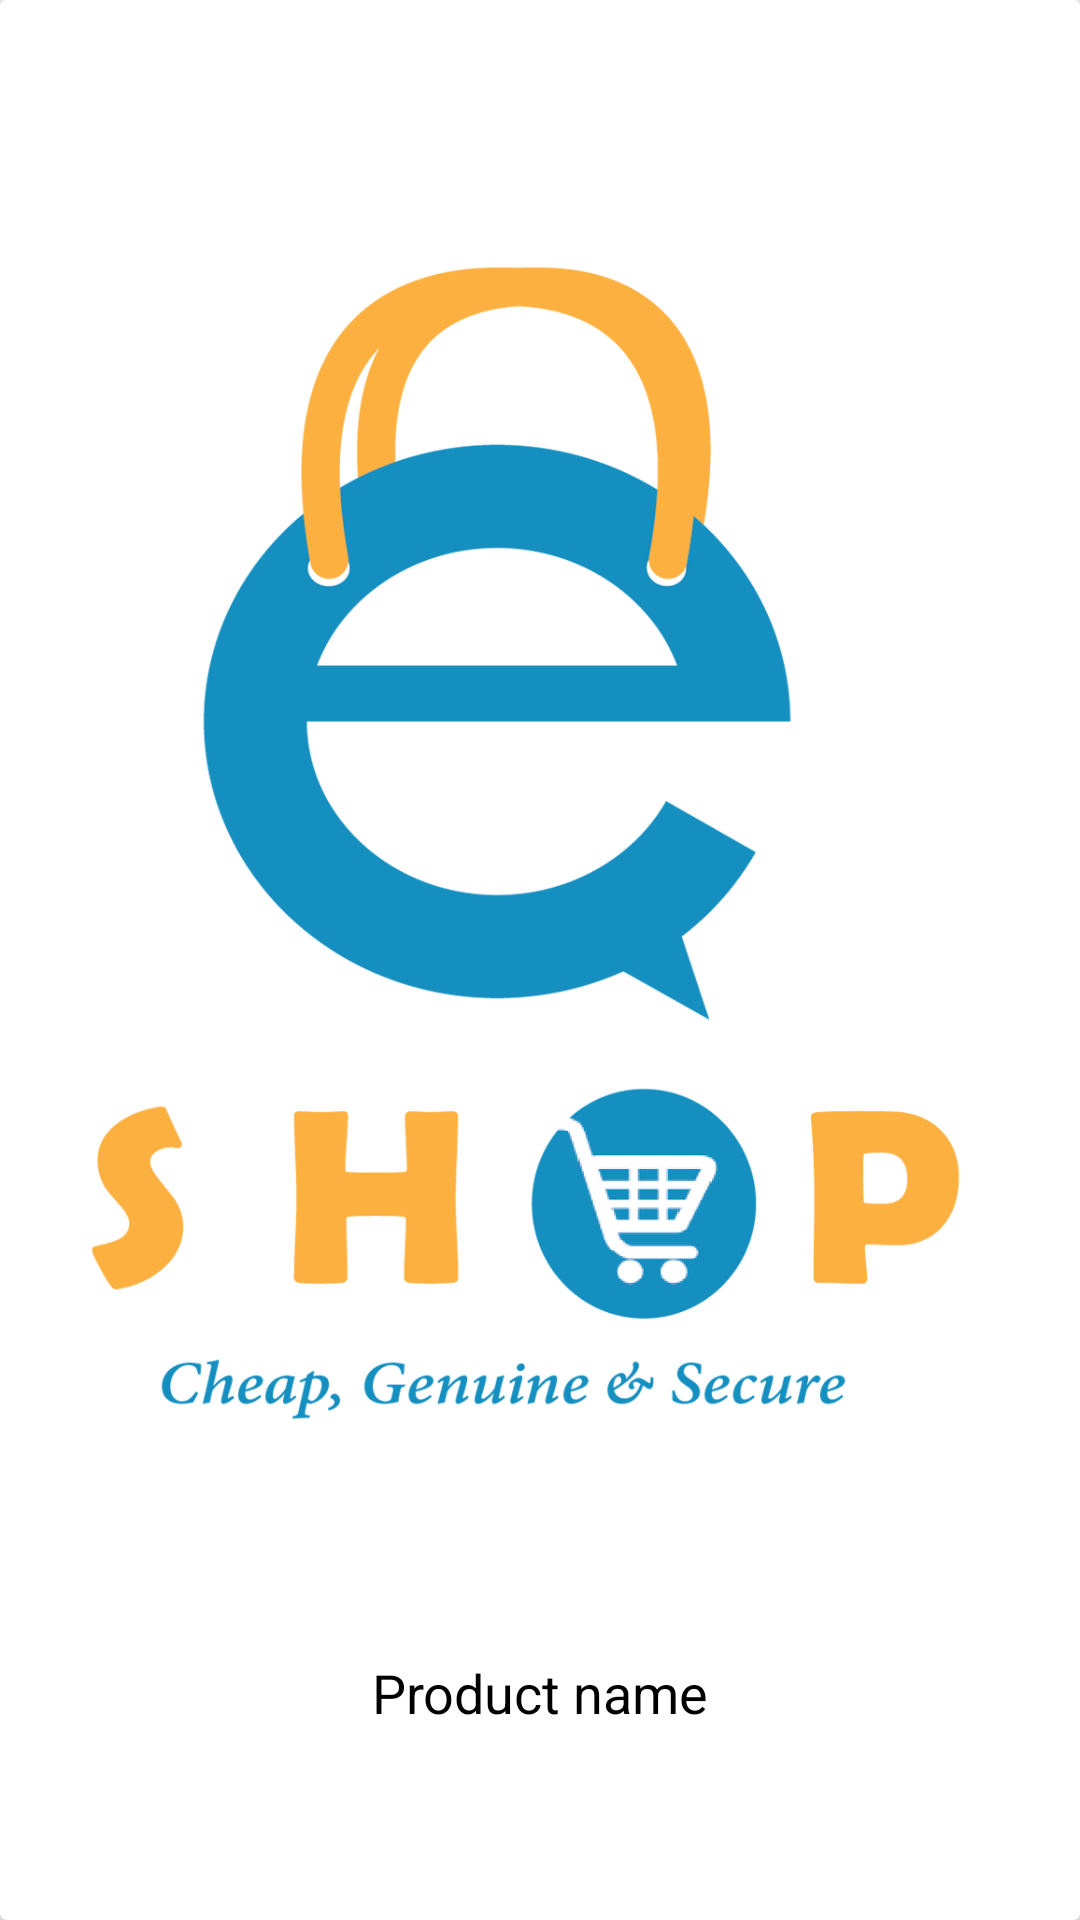

Reconstruct the res/layout file that produces this screen, plus the resources it refers to.
<!-- AndroidManifest.xml: application theme AppTheme -->
<!-- res/layout/layout_category_item.xml -->
<?xml version="1.0" encoding="utf-8"?>
<android.support.v7.widget.CardView xmlns:android="http://schemas.android.com/apk/res/android"
    android:layout_width="match_parent"
    android:layout_height="200dp"
    xmlns:app="http://schemas.android.com/apk/res-auto"
    app:cardElevation="4dp"
    android:layout_margin="8dp">

    <RelativeLayout
        android:layout_width="match_parent"
        android:layout_height="wrap_content">

        <ImageView
            android:id="@+id/img_delete_category"
            android:layout_width="20dp"
            android:layout_height="20dp"
            android:layout_alignParentEnd="true"
            android:src="@drawable/ic_remove"
            android:tint="@color/colorPrimary"/>
        <LinearLayout
            android:id="@+id/cat_layout"
            android:orientation="vertical"
            android:layout_width="match_parent"
            android:layout_height="match_parent"
            android:layout_below="@+id/img_delete_category"
            android:weightSum="10">

            <ImageView
                android:id="@+id/product_image"
                android:layout_width="match_parent"
                android:layout_height="0dp"
                android:layout_weight="9"
                android:scaleType="fitCenter"
                android:src="@drawable/eshoplogo"/>

            <TextView
                android:id="@+id/product_name"
                android:text="Product name"
                android:padding="5dp"
                android:textColor="@android:color/black"
                android:textSize="18sp"
                android:gravity="center"
                android:layout_width="match_parent"
                android:layout_height="wrap_content"/>
        </LinearLayout>
    </RelativeLayout>



</android.support.v7.widget.CardView>
<!-- resources referenced by this layout -->
<resources>
  <color name="colorPrimary">#33adff</color>
  <!-- drawable eshoplogo: png bitmap (drawable, 119261 bytes) -->
  <style name="AppTheme" parent="Theme.AppCompat.Light.DarkActionBar">
          
          <item name="colorPrimary">@color/colorPrimary</item>
          <item name="colorPrimaryDark">@color/colorPrimaryDark</item>
          <item name="colorAccent">@color/colorAccent</item>
      </style>
  <color name="colorPrimaryDark">#008ae6</color>
  <color name="colorAccent">#007acc</color>
</resources>
